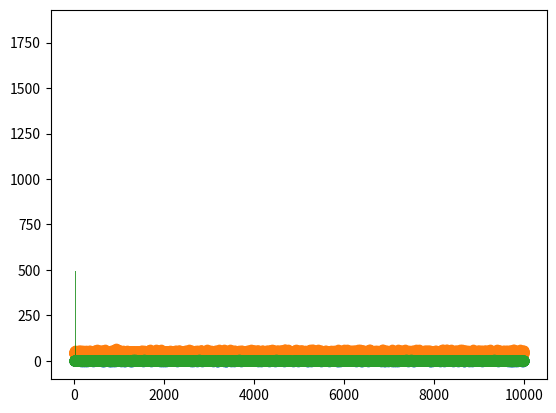

This chart was generated by the following Python code:
# Dependencies
import numpy as np
import pandas as pd
import scipy.stats as stats
import matplotlib.pyplot as plt
import math
import seaborn as sns

# Generating a Random Distribution
normal_distribution = stats.gennorm.rvs(1, size=10000)
plt.scatter(np.arange(0, 10000), normal_distribution)
plt.show()

# Visualize Data as Histogram
plt.hist(normal_distribution, 50, facecolor='blue', alpha=0.75)
plt.show()

# Generating a Random Distribution
poisson_distribution = stats.poisson.rvs(loc=10, mu=35, size=10000)
plt.scatter(np.arange(0, 10000), poisson_distribution)
plt.show()

# Visualize as Histogram
plt.hist(poisson_distribution, 50, facecolor='green', alpha=0.75)
plt.show()

# Generating a Random Distribution
exponential_distribution = stats.expon.rvs(size=10000)
plt.scatter(np.arange(0, 10000), exponential_distribution)
plt.show()

# Visualize as Histogram
plt.hist(exponential_distribution, 50, facecolor='green', alpha=0.75)
plt.show()



